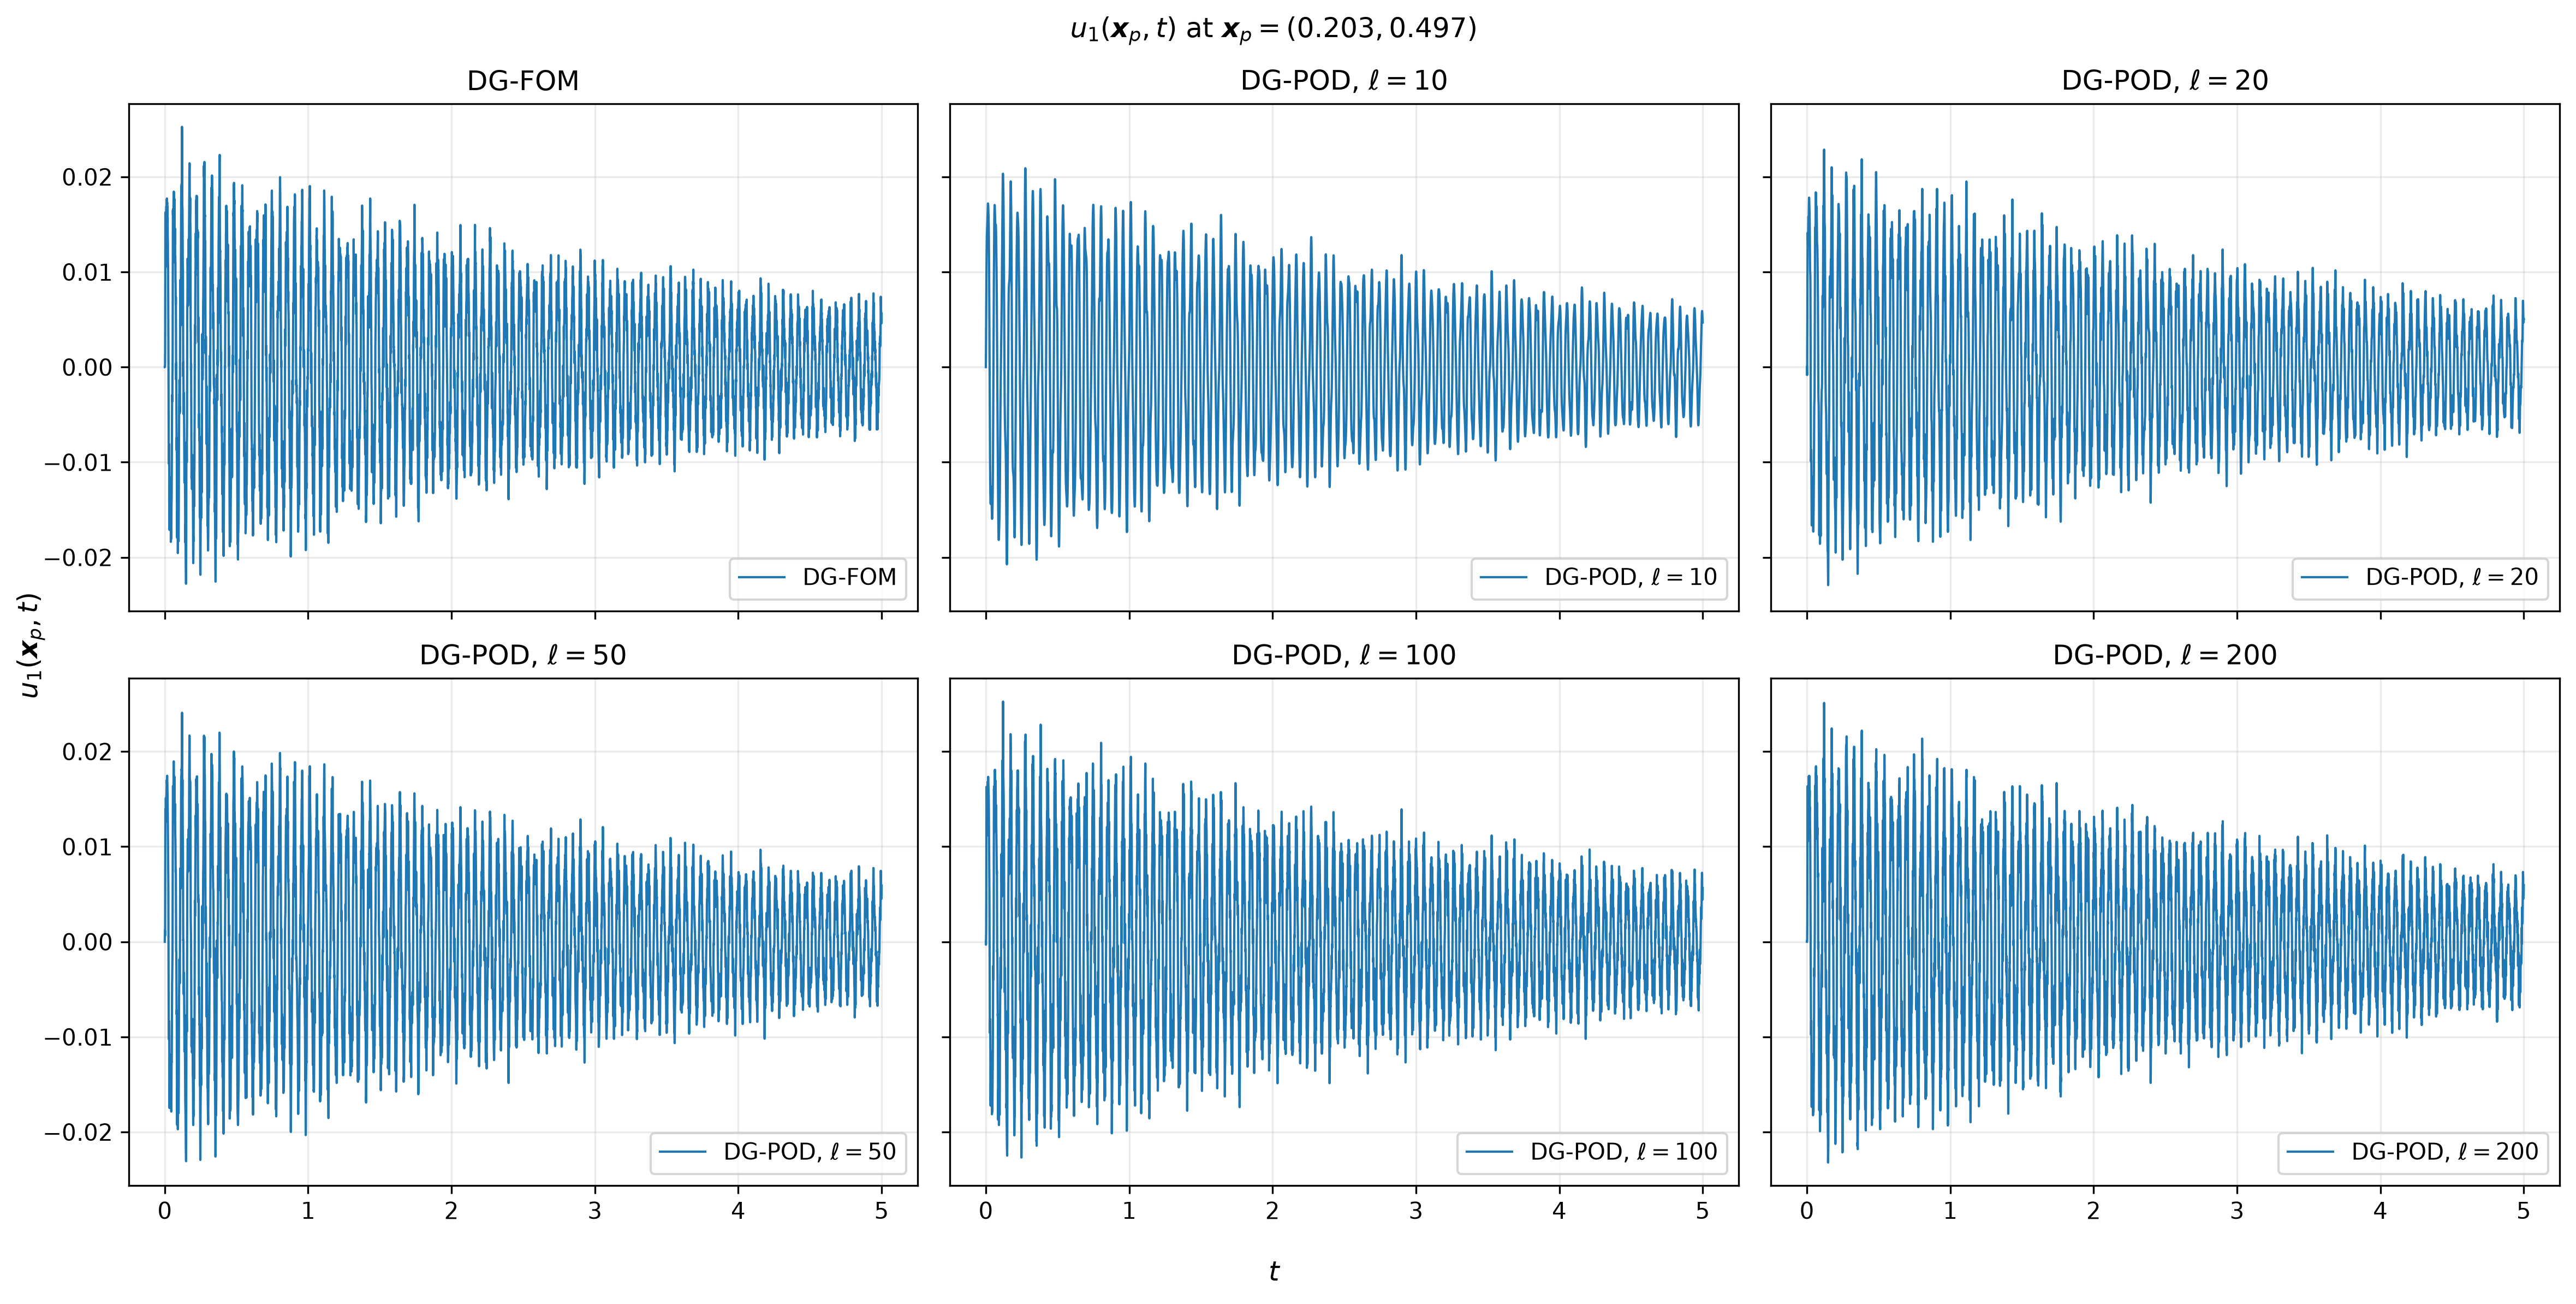

Source data for this figure (header and first rows):
time, DG-FOM, DG-POD ell=10, DG-POD ell=20, DG-POD ell=50, DG-POD ell=100, DG-POD ell=200
0.000000000000e+00, 0.000000000000e+00, 0.000000000000e+00, 0.000000000000e+00, 0.000000000000e+00, 0.000000000000e+00, 0.000000000000e+00
6.250000000000e-04, 1.706413830908e-06, 8.344663336287e-04, -4.384984691727e-04, 7.059592657262e-04, -3.036844786940e-04, 8.638350902440e-05
1.250000000000e-03, 3.240500604165e-05, 2.499809436362e-03, -8.292791878874e-04, 1.195175047605e-03, -2.295889711217e-04, 5.761576821634e-05
1.875000000000e-03, 2.778363382154e-04, 4.151631407496e-03, 2.408945932201e-05, 6.286360737219e-04, 5.460094369966e-04, 3.910987026474e-04
2.500000000000e-03, 1.411656966463e-03, 5.772615125265e-03, 2.335005611534e-03, 1.421760498553e-03, 1.471820075361e-03, 1.371495862762e-03
3.125000000000e-03, 4.682182902649e-03, 7.335812557969e-03, 5.691375232134e-03, 5.340404204997e-03, 4.425510582202e-03, 4.681410433090e-03
3.750000000000e-03, 1.050630726201e-02, 8.805677115143e-03, 9.254457358984e-03, 1.068948723132e-02, 1.078154329723e-02, 1.054590124129e-02
4.375000000000e-03, 1.597892869594e-02, 1.014239534016e-02, 1.213654038174e-02, 1.395027368395e-02, 1.627646280843e-02, 1.586085535371e-02
5.000000000000e-03, 1.627166538134e-02, 1.130864629416e-02, 1.377668595816e-02, 1.384771927779e-02, 1.565608866871e-02, 1.635430858369e-02
5.625000000000e-03, 1.197366119264e-02, 1.227722289993e-02, 1.414327956532e-02, 1.255194887861e-02, 1.164958188504e-02, 1.178909309262e-02
6.250000000000e-03, 1.048818002945e-02, 1.303763165237e-02, 1.368328380811e-02, 1.266671311823e-02, 1.112020209937e-02, 1.054551252305e-02
6.875000000000e-03, 1.382111085149e-02, 1.359993198401e-02, 1.306302665747e-02, 1.417022252204e-02, 1.381602519862e-02, 1.397649941134e-02
7.500000000000e-03, 1.457868795697e-02, 1.399465810715e-02, 1.284118818029e-02, 1.509311132495e-02, 1.436518047568e-02, 1.450832793819e-02
8.125000000000e-03, 1.194506179402e-02, 1.426855102045e-02, 1.323563377914e-02, 1.447501401729e-02, 1.281305748163e-02, 1.173457932625e-02
8.750000000000e-03, 1.319322907250e-02, 1.447680745683e-02, 1.408575308266e-02, 1.346280958560e-02, 1.309798408905e-02, 1.342003267506e-02
9.375000000000e-03, 1.570401630925e-02, 1.467339095650e-02, 1.500600076076e-02, 1.348945102753e-02, 1.464435520727e-02, 1.606501704074e-02
1.000000000000e-02, 1.415233891635e-02, 1.490144382118e-02, 1.563088820561e-02, 1.443829894648e-02, 1.474089768424e-02, 1.360450234106e-02
1.062500000000e-02, 1.445998861124e-02, 1.518586356200e-02, 1.581474156258e-02, 1.517963613161e-02, 1.458635574834e-02, 1.464050425929e-02
1.125000000000e-02, 1.690627755374e-02, 1.552965048788e-02, 1.568620800371e-02, 1.528494678001e-02, 1.576783283605e-02, 1.690229312359e-02
1.187500000000e-02, 1.563569405511e-02, 1.591479605166e-02, 1.554363792747e-02, 1.539202477670e-02, 1.653392990109e-02, 1.529419645151e-02
1.250000000000e-02, 1.562411861031e-02, 1.630745765904e-02, 1.566430156167e-02, 1.601372732778e-02, 1.608346067744e-02, 1.627299645143e-02
1.312500000000e-02, 1.755407040911e-02, 1.666619400409e-02, 1.614144300657e-02, 1.675548548282e-02, 1.617686005350e-02, 1.740363495283e-02
1.375000000000e-02, 1.615624161197e-02, 1.695134408326e-02, 1.683900697379e-02, 1.697933417819e-02, 1.685071977963e-02, 1.588348563993e-02
1.437500000000e-02, 1.641584486084e-02, 1.713338626120e-02, 1.748142515026e-02, 1.674673427275e-02, 1.668169513669e-02, 1.672328822080e-02
1.500000000000e-02, 1.772722110657e-02, 1.719837040521e-02, 1.781776418385e-02, 1.666722991288e-02, 1.635978215716e-02, 1.725991919937e-02
1.562500000000e-02, 1.612704874240e-02, 1.714921694840e-02, 1.775986795829e-02, 1.701676454711e-02, 1.693690711729e-02, 1.618836126614e-02
1.625000000000e-02, 1.688847207872e-02, 1.700265779755e-02, 1.741392582829e-02, 1.742824029931e-02, 1.733745777626e-02, 1.744187957488e-02
1.687500000000e-02, 1.731677843398e-02, 1.678262517146e-02, 1.699106475366e-02, 1.745165905605e-02, 1.687946715310e-02, 1.644533650623e-02
1.750000000000e-02, 1.578562884007e-02, 1.651173389642e-02, 1.665585242293e-02, 1.707594140588e-02, 1.651806398670e-02, 1.627161045927e-02
1.812500000000e-02, 1.687204459426e-02, 1.620295396547e-02, 1.640912785850e-02, 1.657114024035e-02, 1.640924086756e-02, 1.736672838660e-02
1.875000000000e-02, 1.611038885923e-02, 1.585352858951e-02, 1.608121548674e-02, 1.605827572607e-02, 1.596600092564e-02, 1.524801989324e-02
1.937500000000e-02, 1.503555283743e-02, 1.544267007041e-02, 1.544463333713e-02, 1.544436580443e-02, 1.558326388128e-02, 1.592066463990e-02
2.000000000000e-02, 1.573084405540e-02, 1.493368626091e-02, 1.438048344158e-02, 1.467138209629e-02, 1.542995757310e-02, 1.517463581963e-02
2.062500000000e-02, 1.385684744726e-02, 1.428016197260e-02, 1.299407287469e-02, 1.381109071101e-02, 1.465825068867e-02, 1.381867984077e-02
2.125000000000e-02, 1.347462357537e-02, 1.343488390758e-02, 1.159764005510e-02, 1.290830238706e-02, 1.332352463607e-02, 1.408988086933e-02
2.187500000000e-02, 1.299005098194e-02, 1.235957230820e-02, 1.055171167075e-02, 1.190108162600e-02, 1.233248130608e-02, 1.186065170225e-02
2.250000000000e-02, 1.084244015529e-02, 1.103331028915e-02, 1.004182646014e-02, 1.077176405621e-02, 1.144719705329e-02, 1.177291327595e-02
2.312500000000e-02, 1.078197074556e-02, 9.457877225942e-03, 9.915520681757e-03, 9.659115820509e-03, 9.985143457993e-03, 1.061945414044e-02
2.375000000000e-02, 8.682509307258e-03, 7.658914628624e-03, 9.685115263008e-03, 8.669450078977e-03, 8.369406053996e-03, 8.249346993905e-03
2.437500000000e-02, 6.781143599150e-03, 5.682805501699e-03, 8.720613324485e-03, 7.562821552626e-03, 6.987066755104e-03, 7.183466722439e-03
2.500000000000e-02, 5.299636438669e-03, 3.590102947344e-03, 6.554352853083e-03, 5.756148179423e-03, 5.158285636002e-03, 4.640236441978e-03
2.562500000000e-02, 1.391502653089e-03, 1.447075257032e-03, 3.149744142130e-03, 2.795461850247e-03, 2.294347624669e-03, 2.255458610810e-03
2.625000000000e-02, -9.787172336519e-04, -6.827256431585e-04, -1.009568436583e-03, -1.107613227383e-03, -1.327708720711e-03, -1.079744442847e-03
2.687500000000e-02, -4.707634721907e-03, -2.745089621640e-03, -5.073591423692e-03, -5.061748126885e-03, -4.942825245119e-03, -5.089038152144e-03
2.750000000000e-02, -7.904641175703e-03, -4.698731474317e-03, -8.167529233007e-03, -8.096486018914e-03, -7.666124477905e-03, -7.509692783878e-03
2.812500000000e-02, -8.856089858668e-03, -6.515421551969e-03, -9.767798731365e-03, -9.782837608542e-03, -9.116049078929e-03, -9.210344903790e-03
2.875000000000e-02, -1.017281135626e-02, -8.177149613682e-03, -9.933920099938e-03, -1.026028467902e-02, -9.623455029461e-03, -9.800163672024e-03
2.937500000000e-02, -8.621354860809e-03, -9.671549527695e-03, -9.280626395990e-03, -9.841426956093e-03, -9.342348024242e-03, -8.841971728943e-03
3.000000000000e-02, -8.073118470531e-03, -1.098721649981e-02, -8.696958417004e-03, -8.923716656623e-03, -8.404485481579e-03, -8.305242002922e-03
3.062500000000e-02, -8.721054547535e-03, -1.211051611751e-02, -8.941163149973e-03, -8.339790411937e-03, -8.146419403747e-03, -8.397567868008e-03
3.125000000000e-02, -1.018311507624e-02, -1.302502622475e-02, -1.030104806095e-02, -9.272651518816e-03, -1.006596644945e-02, -1.047482093202e-02
3.187500000000e-02, -1.438967263565e-02, -1.371398557884e-02, -1.247822394928e-02, -1.216431070217e-02, -1.354303581342e-02, -1.413725983432e-02
3.250000000000e-02, -1.628838233795e-02, -1.416524228016e-02, -1.474649691392e-02, -1.568651080882e-02, -1.642694272652e-02, -1.636463765104e-02
3.312500000000e-02, -1.711570057866e-02, -1.437742499402e-02, -1.630312553449e-02, -1.747656923799e-02, -1.723589859372e-02, -1.735592872049e-02
3.375000000000e-02, -1.550441688351e-02, -1.436560056810e-02, -1.664171383029e-02, -1.641877791586e-02, -1.579514212256e-02, -1.514634764806e-02
3.437500000000e-02, -1.270726068563e-02, -1.416465764601e-02, -1.577071304763e-02, -1.391481840845e-02, -1.325934705049e-02, -1.285436153104e-02
3.500000000000e-02, -1.248571096352e-02, -1.382908598932e-02, -1.418228753867e-02, -1.234356571260e-02, -1.176568427354e-02, -1.228427419029e-02
3.562500000000e-02, -1.212580588077e-02, -1.342861220438e-02, -1.260042974126e-02, -1.241479408535e-02, -1.223287787418e-02, -1.216209029802e-02
3.625000000000e-02, -1.310688307325e-02, -1.304012062673e-02, -1.164192361355e-02, -1.277155649415e-02, -1.310140410575e-02, -1.328750815261e-02
3.687500000000e-02, -1.254890523128e-02, -1.273720244319e-02, -1.155793202513e-02, -1.231226095010e-02, -1.287143295959e-02, -1.234995190844e-02
... 7,941 more rows
